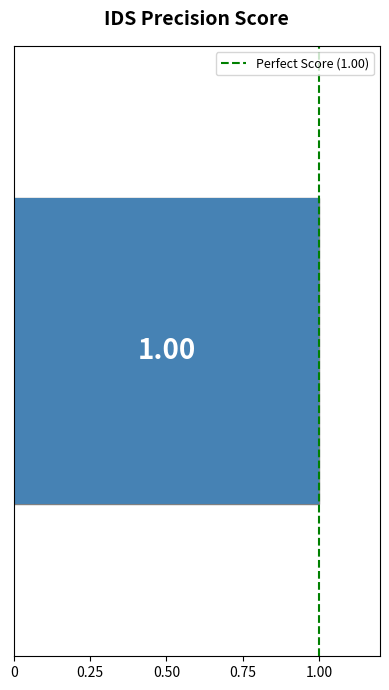
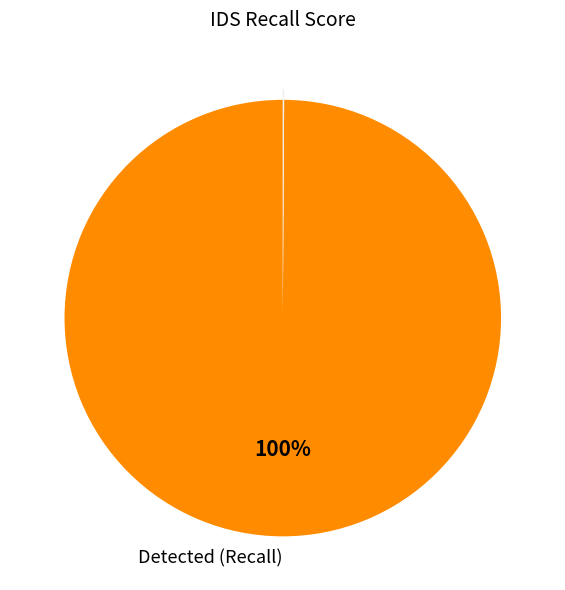
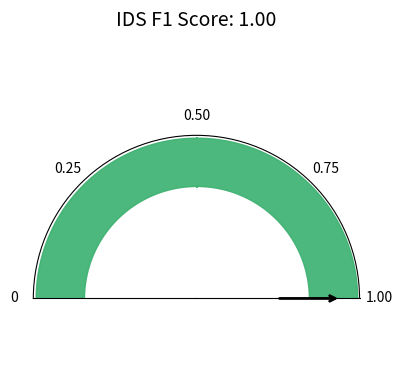
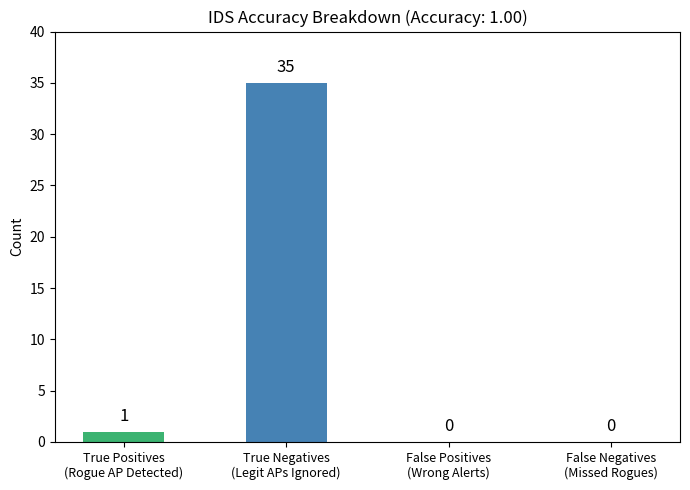

The script that saved these images, in order:
import matplotlib.pyplot as plt
import matplotlib.patches as mpatches
import numpy as np

# Precision Chart (Thermometer/Progress Bar Style) 
precision_value = 1.00

fig, ax = plt.subplots(figsize=(4, 7))

# Background bar (grey - represents max possible)
ax.barh([0], [1.0], color='#eeeeee', height=0.5, edgecolor='grey', linewidth=1)

# Foreground bar (blue - represents actual score)
ax.barh([0], [precision_value], color='steelblue', height=0.5)

# Score label inside the bar
ax.text(precision_value / 2, 0, f'{precision_value:.2f}',
        ha='center', va='center', fontsize=20,
        fontweight='bold', color='white')

# Axis formatting
ax.set_xlim(0, 1.2)
ax.set_ylim(-0.5, 0.5)
ax.set_xticks([0, 0.25, 0.50, 0.75, 1.00])
ax.set_xticklabels(['0', '0.25', '0.50', '0.75', '1.00'], fontsize=10)
ax.set_yticks([])
ax.axvline(x=1.0, color='green', linestyle='--', linewidth=1.5, label='Perfect Score (1.00)')
ax.set_title('IDS Precision Score', fontsize=14, fontweight='bold', pad=15)
ax.legend(loc='upper right', fontsize=9)
plt.tight_layout()
plt.savefig('precision_chart.png', dpi=150)
plt.show()

# Recall Chart (Pie Chart)
recall_value = 1.00

fig, ax = plt.subplots(figsize=(6, 6))
sizes = [recall_value, 1 - recall_value] if recall_value < 1 else [1.00, 0.001]
labels = ['Detected (Recall)', '']
colors = ['darkorange', '#eeeeee']
explode = (0.05, 0)
wedges, texts, autotexts = ax.pie(
    sizes,
    labels=labels,
    colors=colors,
    explode=explode,
    autopct=lambda p: f'{recall_value*100:.0f}%' if p > 50 else '',
    startangle=90,
    textprops={'fontsize': 13}
)
autotexts[0].set_fontsize(15)
autotexts[0].set_fontweight('bold')
ax.set_title('IDS Recall Score', fontsize=14)
plt.tight_layout()
plt.savefig('recall_chart.png', dpi=150)
plt.show()

# F1 Score Chart (Gauge Style)
f1_value = 1.00

fig, ax = plt.subplots(figsize=(7, 4), subplot_kw={'projection': 'polar'})
ax.set_theta_offset(np.pi)
ax.set_theta_direction(-1)
ax.set_thetamin(0)
ax.set_thetamax(180)

# Background arc (grey)
theta_bg = np.linspace(0, np.pi, 200)
ax.fill_between(theta_bg, 0.7, 1.0, color='lightgrey', alpha=0.5)

# Score arc (green)
theta_score = np.linspace(0, np.pi * f1_value, 200)
ax.fill_between(theta_score, 0.7, 1.0, color='mediumseagreen', alpha=0.9)

# Needle
needle_angle = np.pi * f1_value
ax.annotate('', xy=(needle_angle, 0.9), xytext=(needle_angle, 0.5),
            arrowprops=dict(arrowstyle='->', color='black', lw=2))

ax.set_yticklabels([])
ax.set_xticks([0, np.pi/4, np.pi/2, 3*np.pi/4, np.pi])
ax.set_xticklabels(['0', '0.25', '0.50', '0.75', '1.00'], fontsize=10)
ax.set_title(f'IDS F1 Score: {f1_value:.2f}', fontsize=14, pad=20)
ax.grid(False)
plt.tight_layout()
plt.savefig('f1_score_chart.png', dpi=150)
plt.show()

# Accuracy Chart (TP and TN Breakdown Bar)
tp = 1   # True Positives
tn = 35  # True Negatives (unique legitimate APs correctly ignored)
fp = 0   # False Positives
fn = 0   # False Negatives

fig, ax = plt.subplots(figsize=(7, 5))
categories = ['True Positives\n(Rogue AP Detected)', 'True Negatives\n(Legit APs Ignored)', 'False Positives\n(Wrong Alerts)', 'False Negatives\n(Missed Rogues)']
values = [tp, tn, fp, fn]
colors = ['mediumseagreen', 'steelblue', 'tomato', 'orange']
bars = ax.bar(categories, values, color=colors, width=0.5)
ax.set_ylabel('Count')
ax.set_title(f'IDS Accuracy Breakdown (Accuracy: 1.00)')
ax.bar_label(bars, padding=5, fontsize=12)
ax.set_ylim(0, max(values) + 5)
plt.xticks(fontsize=9)
plt.tight_layout()
plt.savefig('accuracy_chart.png', dpi=150)
plt.show()
